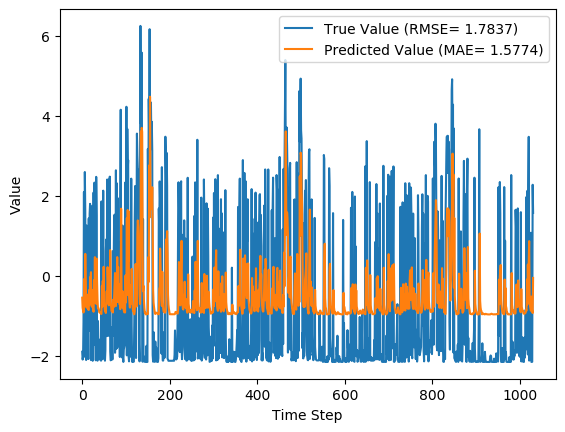

The table this chart was drawn from, first rows:
y_true, y_pred, y_true_scaled, y_pred_scaled
-1.903, -0.5498, 0.02975, 0.188
-2.098, -0.8044, 0.006975, 0.1582
-2.023, -0.8726, 0.0157, 0.1503
-1.153, -0.9219, 0.1175, 0.1445
2.091, -0.8538, 0.4969, 0.1525
-2.026, -0.07797, 0.01532, 0.2432
2.593, -0.7261, 0.5555, 0.1674
1.621, 0.5446, 0.4419, 0.316
-1.77, -0.1117, 0.04535, 0.2392
-2.11, -0.5504, 0.005566, 0.1879
1.255, -0.796, 0.3991, 0.1592
-1.748, -0.4732, 0.04787, 0.197
-1.694, -0.7204, 0.05419, 0.1681
-1.199, -0.8237, 0.1121, 0.156
-2.086, -0.8516, 0.0084, 0.1527
1.432, -0.8588, 0.4198, 0.1519
-1.37, -0.3579, 0.09208, 0.2105
1.552, -0.7277, 0.4338, 0.1672
1.796, -0.04102, 0.4624, 0.2475
1.278, -0.0707, 0.4018, 0.244
-2.111, 0.08741, 0.005391, 0.2625
-2.059, -0.6365, 0.01149, 0.1779
1.738, -0.775, 0.4555, 0.1617
-2.025, -0.3621, 0.01551, 0.21
-2.129, -0.7194, 0.00331, 0.1682
-1.686, -0.8606, 0.05514, 0.1517
2.081, -0.902, 0.4956, 0.1468
-1.212, -0.1144, 0.1105, 0.2389
2.327, -0.6776, 0.5245, 0.1731
-1.727, 0.4627, 0.05032, 0.3064
1.575, -0.6429, 0.4365, 0.1771
-2.117, 0.005855, 0.00478, 0.253
2.472, -0.7031, 0.5414, 0.1701
1.5, 0.4264, 0.4278, 0.3022
-2.069, -0.1619, 0.0103, 0.2334
-2.126, -0.5963, 0.003654, 0.1826
-1.135, -0.8183, 0.1196, 0.1566
-1.673, -0.8081, 0.05666, 0.1578
-2.037, -0.8444, 0.01409, 0.1536
-1.601, -0.9155, 0.0651, 0.1452
-2.09, -0.912, 0.007864, 0.1457
-2.099, -0.9204, 0.006798, 0.1447
-2.103, -0.9424, 0.006356, 0.1421
-2.127, -0.956, 0.003568, 0.1405
1.857, -0.9558, 0.4695, 0.1405
-2.096, -0.2538, 0.007152, 0.2226
1.392, -0.7712, 0.4151, 0.1621
-1.986, -0.1315, 0.02006, 0.2369
2.127, -0.7375, 0.501, 0.1661
-1.818, 0.2215, 0.03966, 0.2782
-2.083, -0.6946, 0.00867, 0.1711
-1.573, -0.7857, 0.06835, 0.1604
-2.127, -0.8834, 0.003568, 0.149
-1.855, -0.8762, 0.03538, 0.1498
0.6197, -0.9318, 0.3248, 0.1433
0.9077, -0.6312, 0.3585, 0.1785
-1.513, -0.3881, 0.07539, 0.2069
2.405, -0.6922, 0.5336, 0.1714
1.316, 0.2127, 0.4062, 0.2772
-1.339, -0.1478, 0.09569, 0.235
... 971 more rows
